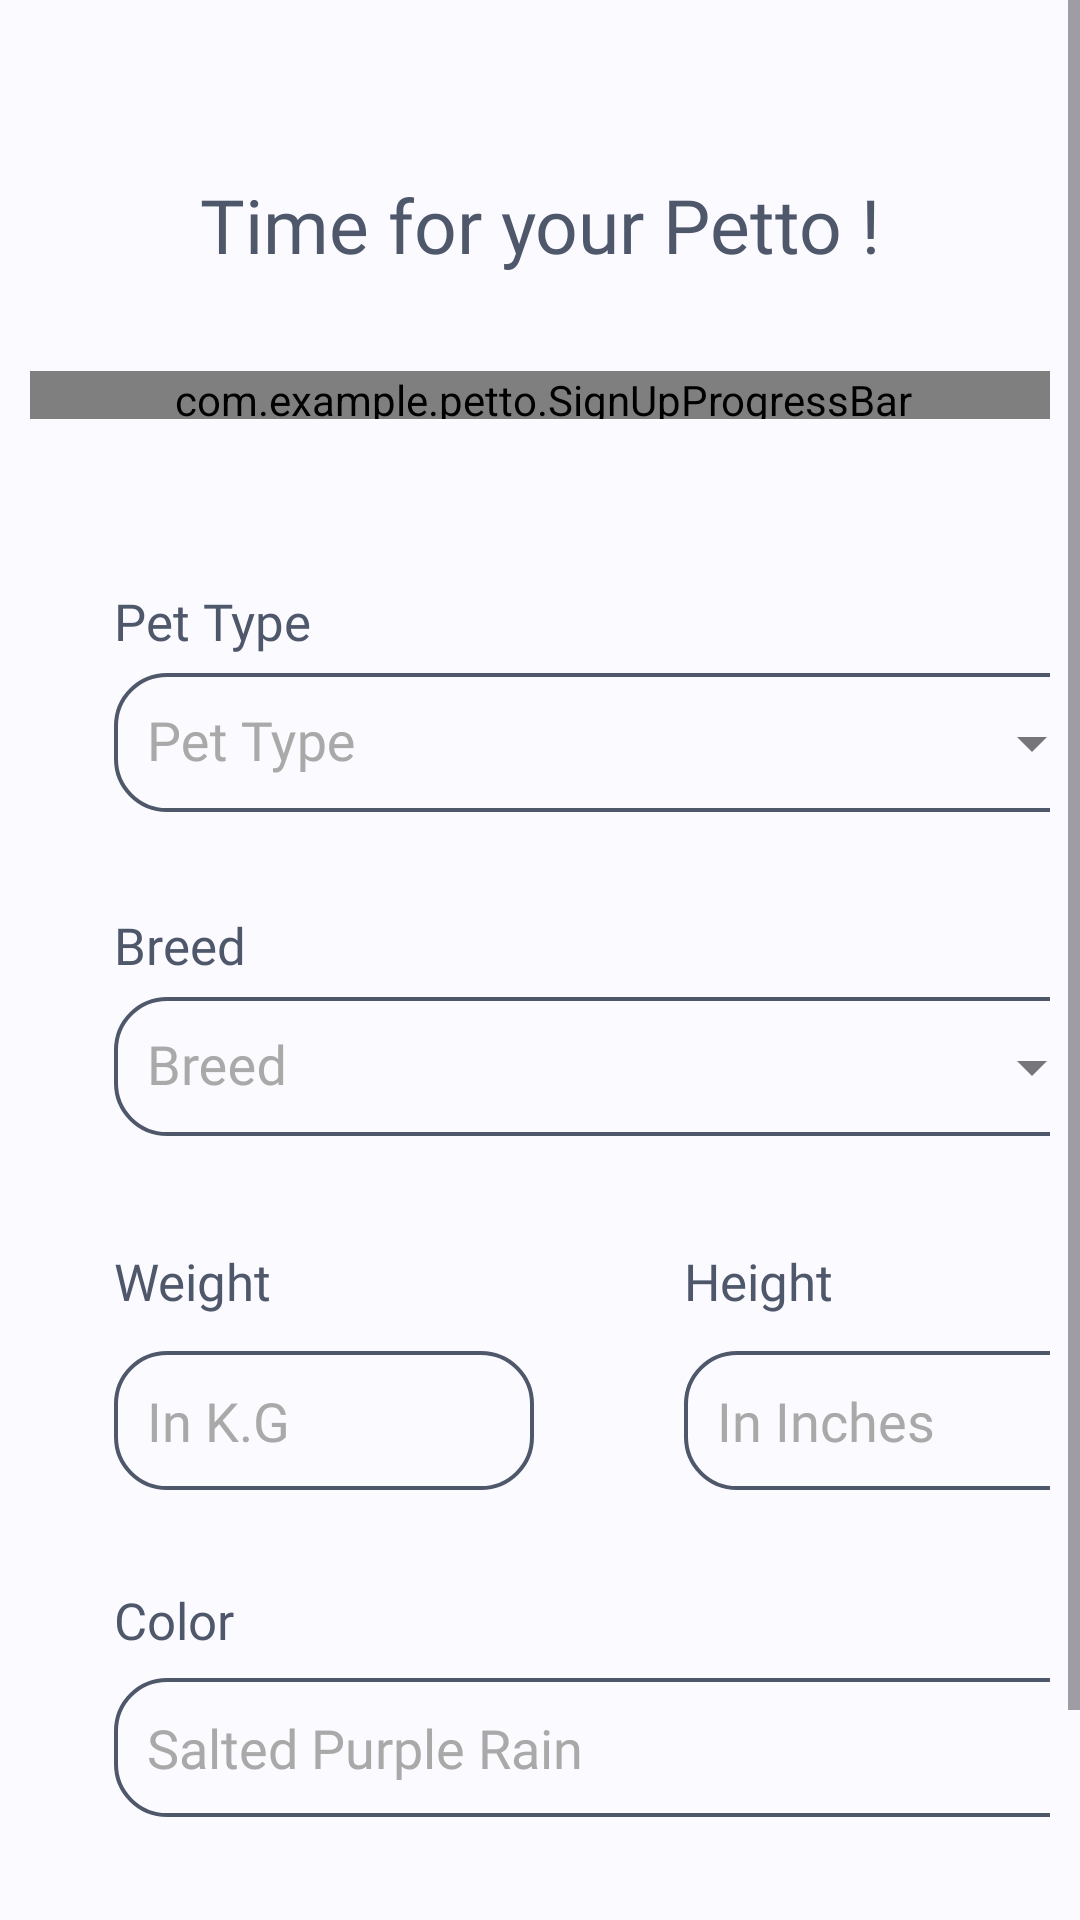

Produce the Android XML layout that renders to this screen, including the resource entries it uses.
<!-- AndroidManifest.xml: application theme Theme.Petto -->
<!-- res/layout/activity_sign_up4.xml -->
<?xml version="1.0" encoding="utf-8"?>
<ScrollView xmlns:android="http://schemas.android.com/apk/res/android"
    xmlns:app="http://schemas.android.com/apk/res-auto"
    xmlns:tools="http://schemas.android.com/tools"
    android:layout_width="match_parent"
    android:layout_height="match_parent"
    android:fillViewport="true"
    tools:ignore="SpeakableTextPresentCheck">

    <androidx.constraintlayout.widget.ConstraintLayout
        android:id="@+id/main"
        android:layout_width="match_parent"
        android:layout_height="match_parent"
        android:background="#FBFBFF"
        android:padding="10dp"
        tools:ignore="ExtraText">

        <TextView
            android:id="@+id/Title"
            android:layout_width="match_parent"
            android:layout_height="wrap_content"
            android:layout_marginTop="48dp"
            android:fontFamily="@font/alexandriabold"
            android:gravity="center"
            android:text="Time for your Petto !"
            android:textColor="#4F576B"
            android:textSize="25sp"
            app:layout_constraintEnd_toEndOf="parent"
            app:layout_constraintHorizontal_bias="0.0"
            app:layout_constraintStart_toStartOf="parent"
            app:layout_constraintTop_toTopOf="parent"
            tools:ignore="HardcodedText" />


        <com.example.petto.SignUpProgressBar
            android:id="@+id/progressBar"
            android:layout_width="360dp"
            android:layout_height="16dp"
            android:layout_marginTop="32dp"
            app:layout_constraintEnd_toEndOf="parent"
            app:layout_constraintHorizontal_bias="0.483"
            app:layout_constraintStart_toStartOf="parent"
            app:layout_constraintTop_toBottomOf="@id/Title"
            tools:ignore="TextSizeCheck" />

        <LinearLayout
            android:id="@+id/linearLayout6"
            android:layout_width="wrap_content"
            android:layout_height="wrap_content"
            android:layout_marginStart="28dp"
            android:layout_marginTop="56dp"
            android:orientation="vertical"
            app:layout_constraintStart_toStartOf="parent"
            app:layout_constraintTop_toBottomOf="@+id/progressBar">

            
            <TextView
                android:id="@+id/TypeTitle"
                android:layout_width="wrap_content"
                android:layout_height="wrap_content"
                android:fontFamily="@font/alexandriasemibold"
                android:text="Pet Type"
                android:textColor="#4F576B"
                android:textSize="17sp" />

            <com.google.android.material.textfield.TextInputLayout
                android:id="@+id/textInputLayout1"
                style="@style/Widget.MaterialComponents.TextInputLayout.OutlinedBox"
                android:layout_width="330dp"
                android:layout_height="wrap_content"
                android:textColorHint="#A9A9A9"
                app:endIconMode="dropdown_menu">

                <AutoCompleteTextView
                    android:id="@+id/spinnerType"
                    android:layout_width="match_parent"
                    android:layout_height="wrap_content"
                    android:background="@drawable/edittext_outline"
                    android:hint="Pet Type"
                    android:fontFamily="@font/alexandriaregular"
                    android:textColor="#4F576B"
                    android:inputType="none"
                    android:padding="11dp"
                    android:textColorHint="#A9A9A9"
                    tools:ignore="TouchTargetSizeCheck,SpeakableTextPresentCheck" />
            </com.google.android.material.textfield.TextInputLayout>

            
            <TextView
                android:id="@+id/BreedTitle"
                android:layout_width="wrap_content"
                android:layout_height="wrap_content"
                android:layout_marginTop="32dp"
                android:fontFamily="@font/alexandriasemibold"
                android:text="Breed"
                android:textColor="#4F576B"
                android:textSize="17sp" />

            <com.google.android.material.textfield.TextInputLayout
                android:id="@+id/textInputLayout2"
                style="@style/Widget.MaterialComponents.TextInputLayout.OutlinedBox"
                android:layout_width="330dp"
                android:layout_height="wrap_content"
                android:textColorHint="#A9A9A9"
                app:endIconMode="dropdown_menu">

                <AutoCompleteTextView
                    android:id="@+id/spinnerBreed"
                    android:layout_width="match_parent"
                    android:layout_height="wrap_content"
                    android:background="@drawable/edittext_outline"
                    android:hint="Breed"
                    android:fontFamily="@font/alexandriaregular"
                    android:textColor="#4F576B"
                    android:inputType="none"
                    android:padding="11dp"
                    android:textColorHint="#A9A9A9"
                    tools:ignore="SpeakableTextPresentCheck,TouchTargetSizeCheck" />
            </com.google.android.material.textfield.TextInputLayout>

            
            <LinearLayout
                android:id="@+id/linearLayout5"
                android:layout_width="wrap_content"
                android:layout_height="wrap_content"
                android:layout_marginTop="36dp"
                android:orientation="horizontal">

                
                <LinearLayout
                    android:id="@+id/linearLayout3"
                    android:layout_width="wrap_content"
                    android:layout_height="wrap_content"
                    android:orientation="vertical">

                    <TextView
                        android:id="@+id/WeightTitle"
                        android:layout_width="wrap_content"
                        android:layout_height="wrap_content"
                        android:fontFamily="@font/alexandriasemibold"
                        android:text="Weight"
                        android:textColor="#4F576B"
                        android:textSize="17sp" />

                    <EditText
                        android:id="@+id/etWeight"
                        android:layout_width="140dp"
                        android:layout_height="wrap_content"
                        android:layout_marginTop="12dp"
                        android:background="@drawable/edittext_outline"
                        android:hint="In K.G"
                        android:fontFamily="@font/alexandriaregular"
                        android:textColor="#4F576B"
                        android:padding="11dp"
                        android:textColorHint="#A9A9A9"
                        tools:ignore="TouchTargetSizeCheck" />
                </LinearLayout>

                <Space
                    android:layout_width="50dp"
                    android:layout_height="wrap_content" />

                
                <LinearLayout
                    android:layout_width="wrap_content"
                    android:layout_height="wrap_content"
                    android:orientation="vertical">

                    <TextView
                        android:id="@+id/HeightTitle"
                        android:layout_width="wrap_content"
                        android:layout_height="wrap_content"
                        android:fontFamily="@font/alexandriasemibold"
                        android:text="Height"
                        android:textColor="#4F576B"
                        android:textSize="17sp" />

                    <EditText
                        android:id="@+id/etHeight"
                        android:layout_width="140dp"
                        android:layout_height="wrap_content"
                        android:layout_marginTop="12dp"
                        android:background="@drawable/edittext_outline"
                        android:hint="In Inches"
                        android:fontFamily="@font/alexandriaregular"
                        android:textColor="#4F576B"
                        android:padding="11dp"
                        android:textColorHint="#A9A9A9"
                        tools:ignore="TouchTargetSizeCheck" />
                </LinearLayout>
            </LinearLayout>

            
            <TextView
                android:id="@+id/ColorTitle"
                android:layout_width="wrap_content"
                android:layout_height="wrap_content"
                android:layout_marginTop="32dp"
                android:fontFamily="@font/alexandriasemibold"
                android:text="Color"
                android:textColor="#4F576B"
                android:textSize="17sp" />

            <EditText
                android:id="@+id/etColor"
                android:layout_width="330dp"
                android:layout_height="wrap_content"
                android:layout_marginTop="8dp"
                android:background="@drawable/edittext_outline"
                android:hint="Salted Purple Rain"
                android:fontFamily="@font/alexandriaregular"
                android:textColor="#4F576B"
                android:padding="11dp"
                android:textColorHint="#A9A9A9"
                tools:ignore="TouchTargetSizeCheck" />
        </LinearLayout>

        <LinearLayout
            android:layout_width="wrap_content"
            android:layout_height="63dp"
            android:layout_marginStart="12dp"
            android:layout_marginTop="40dp"
            android:gravity="center"
            android:orientation="horizontal"
            android:paddingHorizontal="36dp"
            app:layout_constraintStart_toStartOf="parent"
            app:layout_constraintTop_toBottomOf="@+id/linearLayout6"
            tools:ignore="MissingConstraints">

            <Button
                android:id="@+id/btnBack"
                android:layout_width="59dp"
                android:layout_height="47dp"
                android:background="@drawable/pink_outline"
                android:contentDescription="Back"
                android:drawableLeft="@drawable/arrow_left"
                android:gravity="center"
                android:padding="10dp"
                tools:ignore="TouchTargetSizeCheck" />

            <androidx.appcompat.widget.AppCompatButton
                android:id="@+id/btnNext"
                android:layout_width="190dp"
                android:layout_height="wrap_content"
                android:layout_marginStart="20dp"
                android:background="@drawable/pink_pill"
                android:fontFamily="@font/alexandriasemibold"
                android:text="Done"
                android:textColor="#FBFBFF"
                android:textSize="18sp"
                tools:ignore="HardcodedText,VisualLintButtonSize" />
        </LinearLayout>


    </androidx.constraintlayout.widget.ConstraintLayout>
</ScrollView>
<!-- resources referenced by this layout -->
<resources>
  <!-- drawable arrow_left: vector/xml drawable (drawable, 2871 chars, omitted) -->
  <!-- drawable edittext_outline (drawable) -->
  <?xml version="1.0" encoding="utf-8"?>
  <shape xmlns:android="http://schemas.android.com/apk/res/android" android:shape="rectangle">
      <solid android:color="#FBFBFF"/>
      <corners android:radius="17dp"/>
      <stroke android:width="1.2dp" android:color="#4F576B"/>
  </shape>
  <!-- drawable pink_outline (drawable) -->
  <?xml version="1.0" encoding="utf-8"?>
  <shape xmlns:android="http://schemas.android.com/apk/res/android" android:shape="rectangle">
      <solid android:color="@android:color/transparent"/>
      <corners android:radius="20dp"/>
      <stroke android:width="1.2dp" android:color="#D16B78"/>
  </shape>
  <!-- drawable pink_pill (drawable) -->
  <?xml version="1.0" encoding="utf-8"?>
  <shape xmlns:android="http://schemas.android.com/apk/res/android"
      android:shape="rectangle">
  
      
      <solid android:color="#D16B78"/>
  
      
      <corners android:radius="50dp"/>
  
      
      <padding
          android:left="10dp"
          android:right="10dp"/>
  
  </shape>
  <style name="Theme.Petto" parent="Base.Theme.Petto" />
  <style name="Base.Theme.Petto" parent="Theme.Material3.DayNight.NoActionBar">
      
      
      
      <item name="colorPrimary">#D16B78</item> 
      <item name="colorPrimaryVariant">#D16B78</item>
      <item name="colorAccent">#D16B78</item>
    </style>
</resources>
